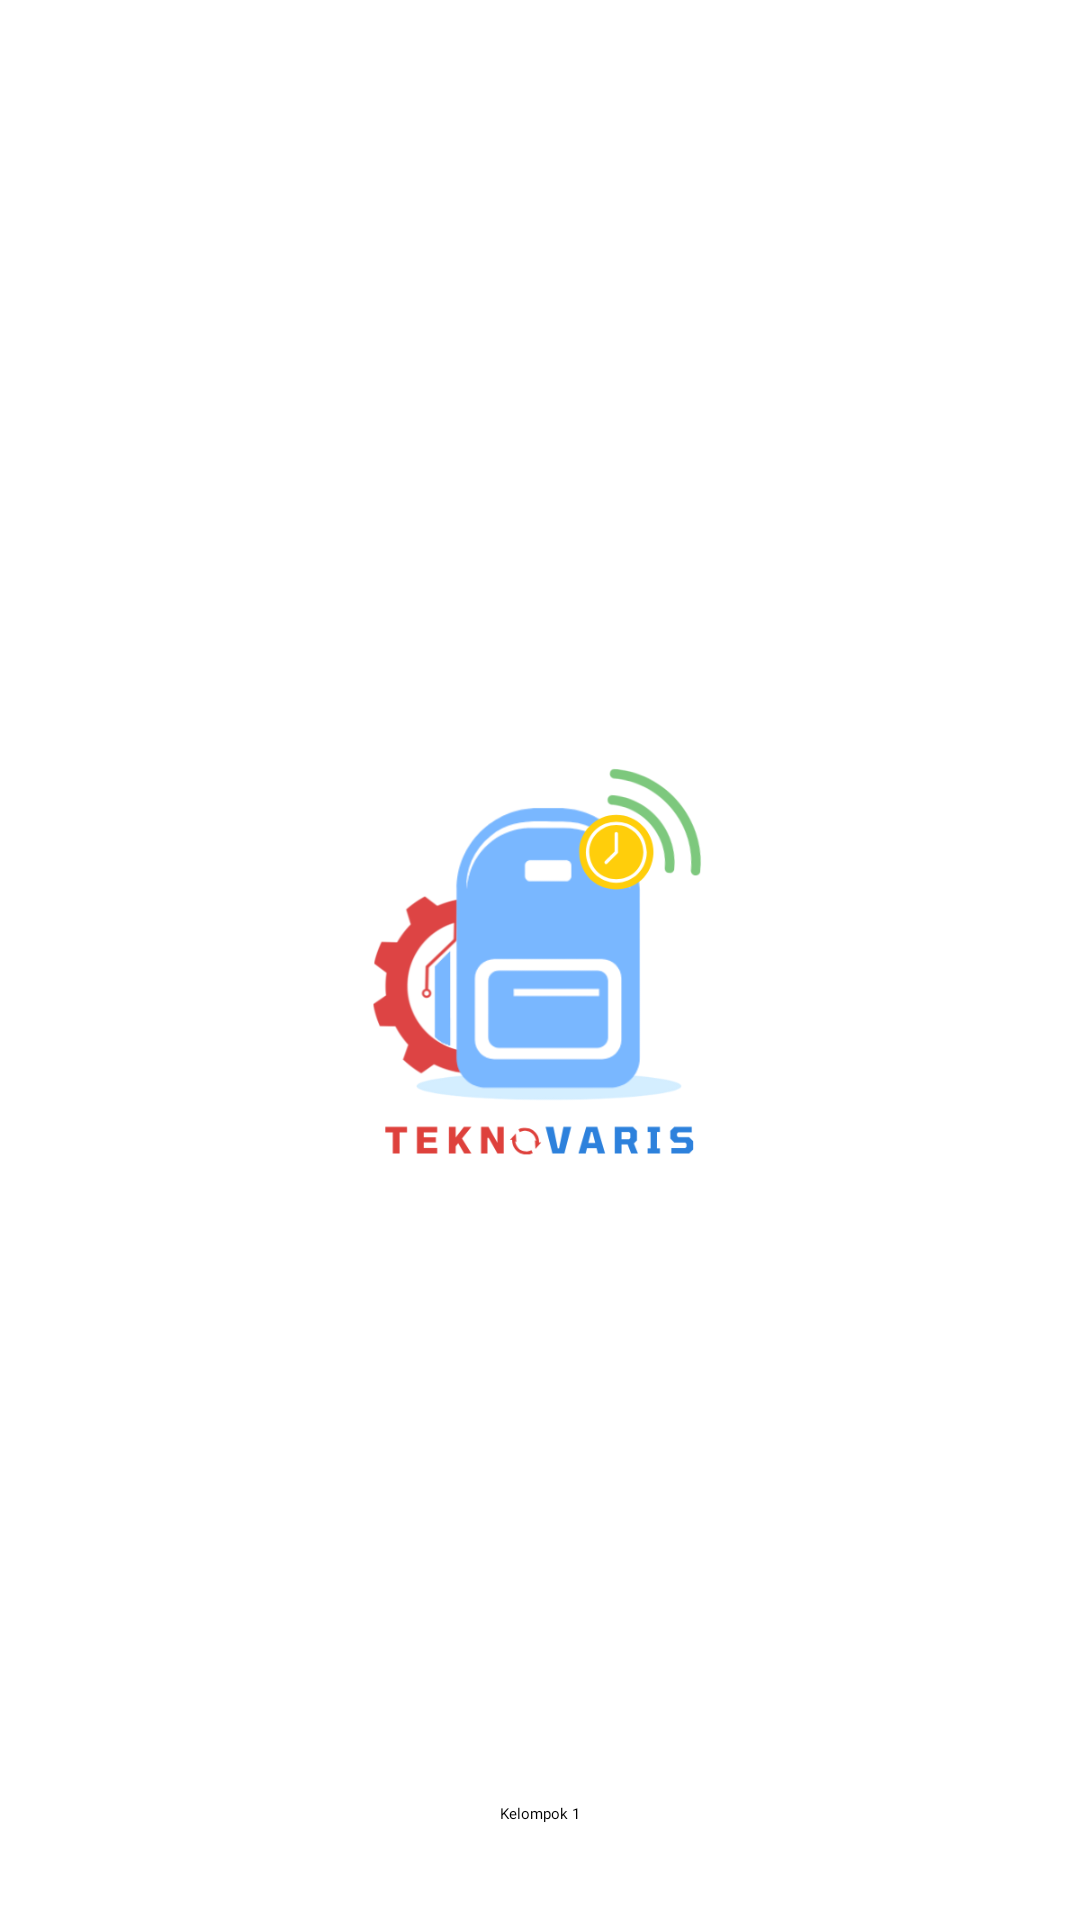

The Android layout XML behind this screen, and the referenced resources:
<!-- AndroidManifest.xml: activity theme Theme.App.Starting -->
<!-- res/layout/activity_splash_screen.xml -->
<?xml version="1.0" encoding="utf-8"?>
<RelativeLayout xmlns:android="http://schemas.android.com/apk/res/android"
    xmlns:app="http://schemas.android.com/apk/res-auto"
    xmlns:tools="http://schemas.android.com/tools"
    android:id="@+id/main"
    android:layout_width="match_parent"
    android:layout_height="match_parent"
    android:background="@color/white"
    android:orientation="vertical"
    android:padding="16dp"
    tools:context=".ui.SplashScreenActivity">

    <ImageView
        android:layout_width="150dp"
        android:layout_height="150dp"
        android:layout_centerInParent="true"
        android:src="@drawable/ic_logo"
        android:text="Splash Screen" />

    <TextView
        android:id="@+id/tvRegister"
        android:layout_width="wrap_content"
        android:layout_height="wrap_content"
        android:layout_alignParentBottom="true"
        android:layout_centerInParent="true"
        android:layout_marginBottom="16dp"
        android:fontFamily="@font/poppins_semibold"
        android:text="Kelompok 1" />

</RelativeLayout>
<!-- resources referenced by this layout -->
<resources>
  <color name="white">#FFFFFFFF</color>
  <!-- drawable ic_logo: png bitmap (drawable, 39773 bytes) -->
  <style name="Theme.App.Starting" parent="Theme.SplashScreen">
          <item name="windowSplashScreenBackground">@color/white</item>
          <item name="windowSplashScreenAnimatedIcon">@drawable/ic_logo_inset</item>
          <item name="windowSplashScreenAnimationDuration">1000</item>
          <item name="android:statusBarColor">@color/colorAppBar</item>
          <item name="android:navigationBarColor">@color/colorPrimary</item>
          <item name="postSplashScreenTheme">@style/Theme.ProjectInventarisUAS</item>
      </style>
  <!-- drawable ic_logo_inset (drawable) -->
  <?xml version="1.0" encoding="utf-8"?>
  <inset xmlns:android="http://schemas.android.com/apk/res/android"
      android:drawable="@drawable/ic_logo"
      android:insetLeft="40dp"
      android:insetTop="40dp"
      android:insetRight="40dp"
      android:insetBottom="40dp" />
  <color name="colorAppBar">#1565C0</color>
  <color name="colorPrimary">#1976D2</color>
  <style name="Theme.ProjectInventarisUAS" parent="Base.Theme.ProjectInventarisUAS" />
  <style name="Base.Theme.ProjectInventarisUAS" parent="Theme.Material3.DayNight.NoActionBar">
          <item name="android:statusBarColor">@color/colorAppBar</item>
  
          <item name="bottomNavigationStyle">@style/Widget.App.BottomNavigationView</item>
          <item name="android:datePickerStyle">@style/AppTheme_DatePicker</item>
          <item name="toolbarStyle">@style/AppTheme.Toolbar</item>
      </style>
  <style name="Widget.App.BottomNavigationView" parent="Widget.Material3.BottomNavigationView">
          <item name="itemActiveIndicatorStyle">@style/App.BottomNavigationView.ActiveIndicator</item>
      </style>
  <style name="AppTheme_DatePicker" parent="Theme.AppCompat.Light.Dialog">
          <item name="colorAccent">@color/colorPrimary</item>
          <item name="android:headerBackground">@color/colorPrimary</item>
          <item name="android:dayOfWeekBackground">@color/colorPrimaryLight</item>
          <item name="android:textColorPrimaryInverse">@color/white</item>
          <item name="android:textColorAlertDialogListItem">@color/black</item>
          <item name="android:buttonBarPositiveButtonStyle">@style/DatePickerButtonStyle</item>
          <item name="android:buttonBarNegativeButtonStyle">@style/DatePickerButtonStyle</item>
      </style>
  <style name="AppTheme.Toolbar" parent="Widget.MaterialComponents.Toolbar.PrimarySurface">
          <item name="titleTextAppearance">@style/AppTheme.Toolbar.TitleTextAppearance</item>
      </style>
  <style name="App.BottomNavigationView.ActiveIndicator" parent="Widget.Material3.BottomNavigationView.ActiveIndicator">
          <item name="android:color">@color/bottom_nav_active_indicator_color</item>
          <item name="android:radius">8dp</item>
      </style>
  <color name="colorPrimaryLight">#90CAF9</color>
  <color name="black">#FF000000</color>
  <style name="DatePickerButtonStyle" parent="Widget.AppCompat.Button.Borderless.Colored">
          <item name="android:textColor">@color/colorPrimary</item>
      </style>
  <style name="AppTheme.Toolbar.TitleTextAppearance" parent="TextAppearance.Widget.AppCompat.Toolbar.Title">
          <item name="android:fontFamily">@font/poppins_semibold</item>
          <item name="fontFamily">@font/poppins_semibold</item>
          <item name="android:textColor">@android:color/white</item>
          <item name="android:textSize">20sp</item>
      </style>
  <color name="bottom_nav_active_indicator_color">#330D47A1</color>
</resources>
